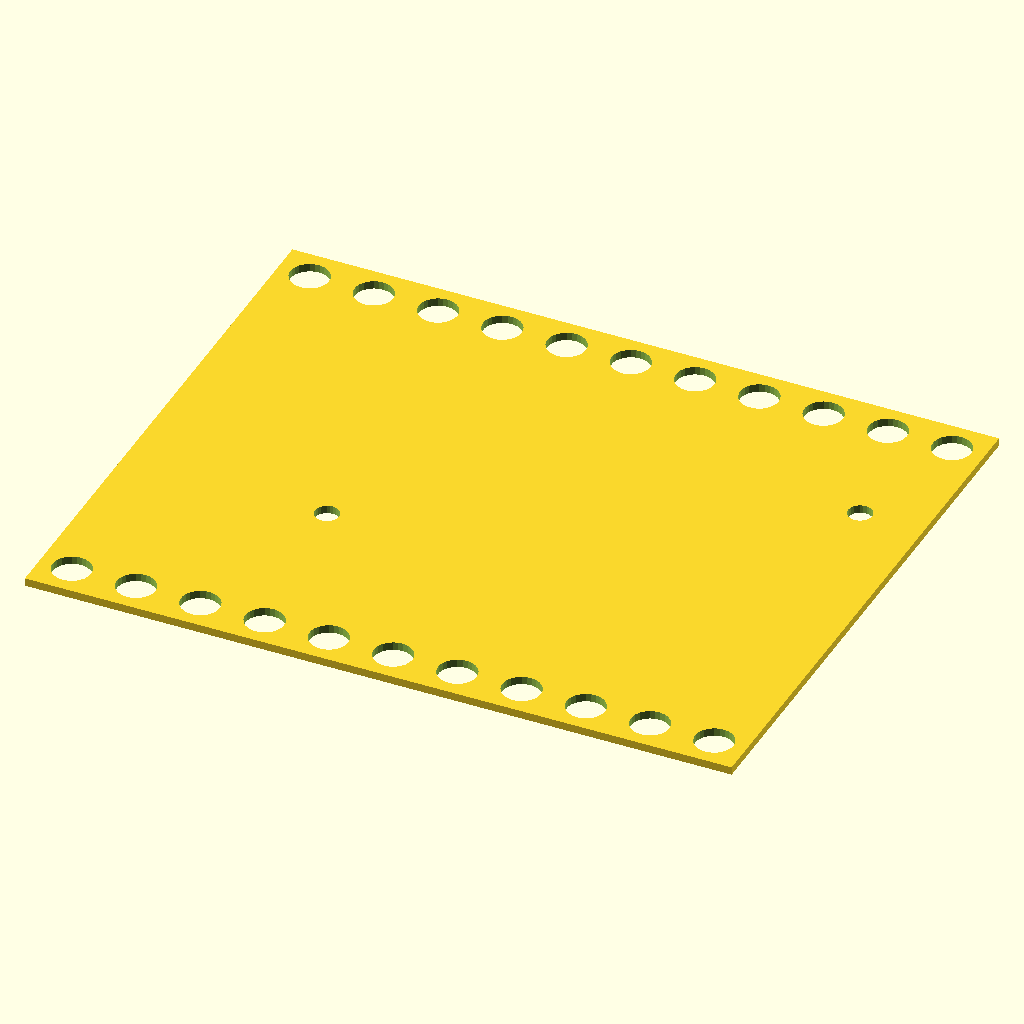
Cell 1: rendered with the file's own defaults.
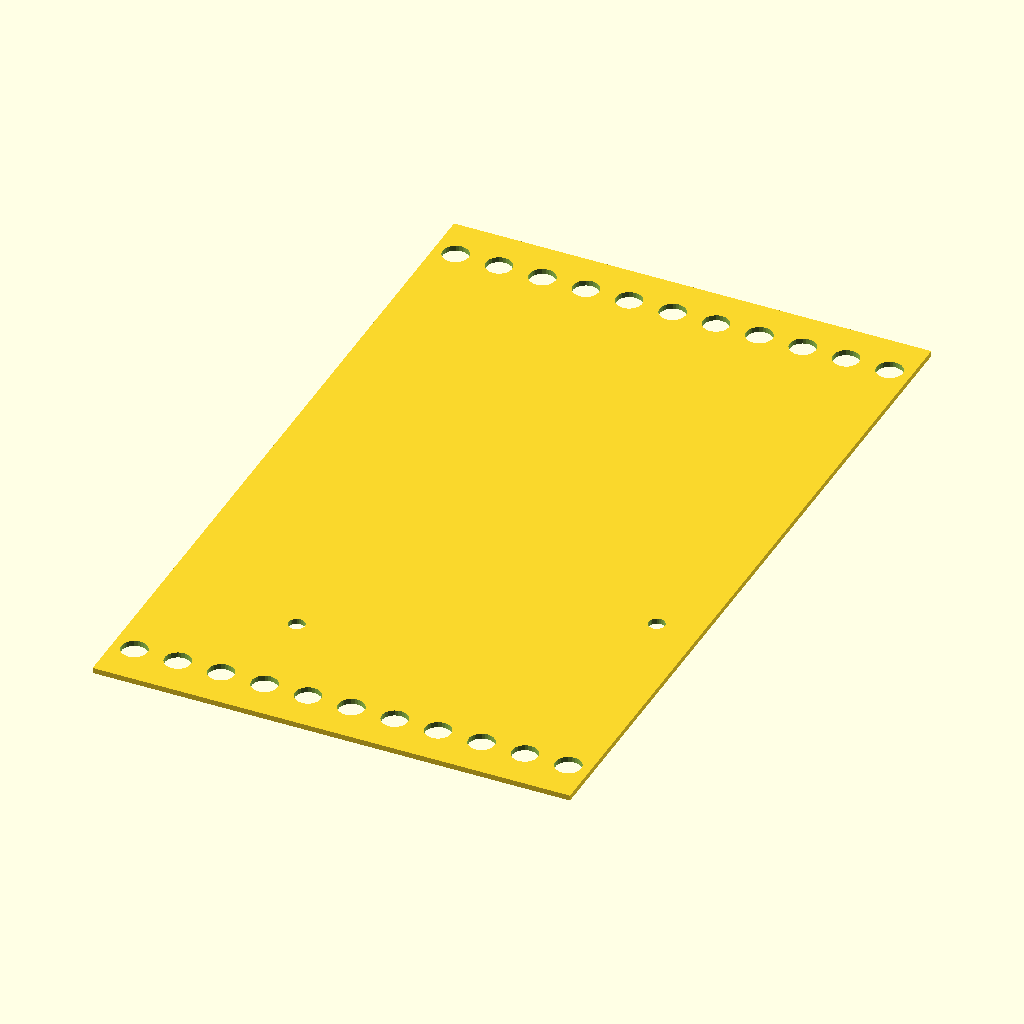
Cell 2: the same model with beam_width = 15.875.
The same orthographic view direction (rotation 55°, 0°, 25°; colour scheme Cornfield) for every cell, with the view re-fitted per cell, so scale and position can differ between cells.
OpenSCAD source file objects/adaptor plates/bitbeam-raspberry-pi-plate.scad:
/*
Copyright (c) 2013 Timothy Schmidt 
All rights reserved.

Redistribution and use in source and binary forms, with or without modification, are permitted provided that the following conditions are met:

  * Redistributions of source code must retain the above copyright notice, this list of conditions and the following disclaimer.
  * Redistributions in binary form must reproduce the above copyright notice, this list of conditions and the following disclaimer in the documentation and/or other materials provided with the distribution.

THIS SOFTWARE IS PROVIDED BY THE COPYRIGHT HOLDERS AND CONTRIBUTORS "AS IS" AND ANY EXPRESS OR IMPLIED WARRANTIES, INCLUDING, BUT NOT LIMITED TO, THE IMPLIED WARRANTIES OF MERCHANTABILITY AND FITNESS FOR A PARTICULAR PURPOSE ARE DISCLAIMED. IN NO EVENT SHALL THE COPYRIGHT HOLDER OR CONTRIBUTORS BE LIABLE FOR ANY DIRECT, INDIRECT, INCIDENTAL, SPECIAL, EXEMPLARY, OR CONSEQUENTIAL DAMAGES (INCLUDING, BUT NOT LIMITED TO, PROCUREMENT OF SUBSTITUTE GOODS OR SERVICES; LOSS OF USE, DATA, OR PROFITS; OR BUSINESS INTERRUPTION) HOWEVER CAUSED AND ON ANY THEORY OF LIABILITY, WHETHER IN CONTRACT, STRICT LIABILITY, OR TORT (INCLUDING NEGLIGENCE OR OTHERWISE) ARISING IN ANY WAY OUT OF THE USE OF THIS SOFTWARE, EVEN IF ADVISED OF THE POSSIBILITY OF SUCH DAMAGE.
*/

use <raspberry-pi.scad>

beam_width = 7.9375;   // 5/16 inches

difference(){

        // Base plate
        square([8*11, beam_width * 9]);
	
        // Bottom row
        for (x=[8 : 8 : beam_width * 12]) {
            translate([x-4, beam_width/2, 0])
            circle(r=2.4, $fn=25);
        }
	
        // Top row
        for (x=[8 : 8 : beam_width * 12]) {
            translate([x-4, (beam_width/2) + beam_width * 8, 0])
            circle(r=2.4, $fn=25);
	   }

        translate([25.5,26,0]) MountingHoles();
}
Parameter table extracted from the source (name, type, default, range or options):
beam_width: number, default 7.9375
